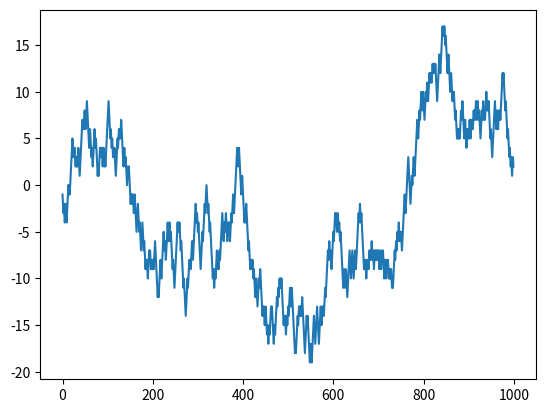

Write the Python code that produced this figure.
# -*- coding: utf-8 -*-
import numpy.random as npr
import numpy as np
import matplotlib.pyplot as plt
from collections import Counter

np.set_printoptions(threshold=np.inf)
# ランダムウォークのグラフ化
L = 1000  # 歩数
M = [1, -1]
# weight = [,,] choice(M, L, p=weight)
step = npr.choice(M, L)  # +1 or -1 をL個生成
position = np.cumsum(step)  # 位置の変化
plt.plot(position)
plt.show()
# plt.savefig("great.png")

"""
L = 1000000
M = [i for i in range(1000)]
step = npr.choice(M, L)
step.sort()
counter = Counter(step)
print(counter)
print(sum(step) / len(step))
plt.plot(step)
plt.show()
"""
